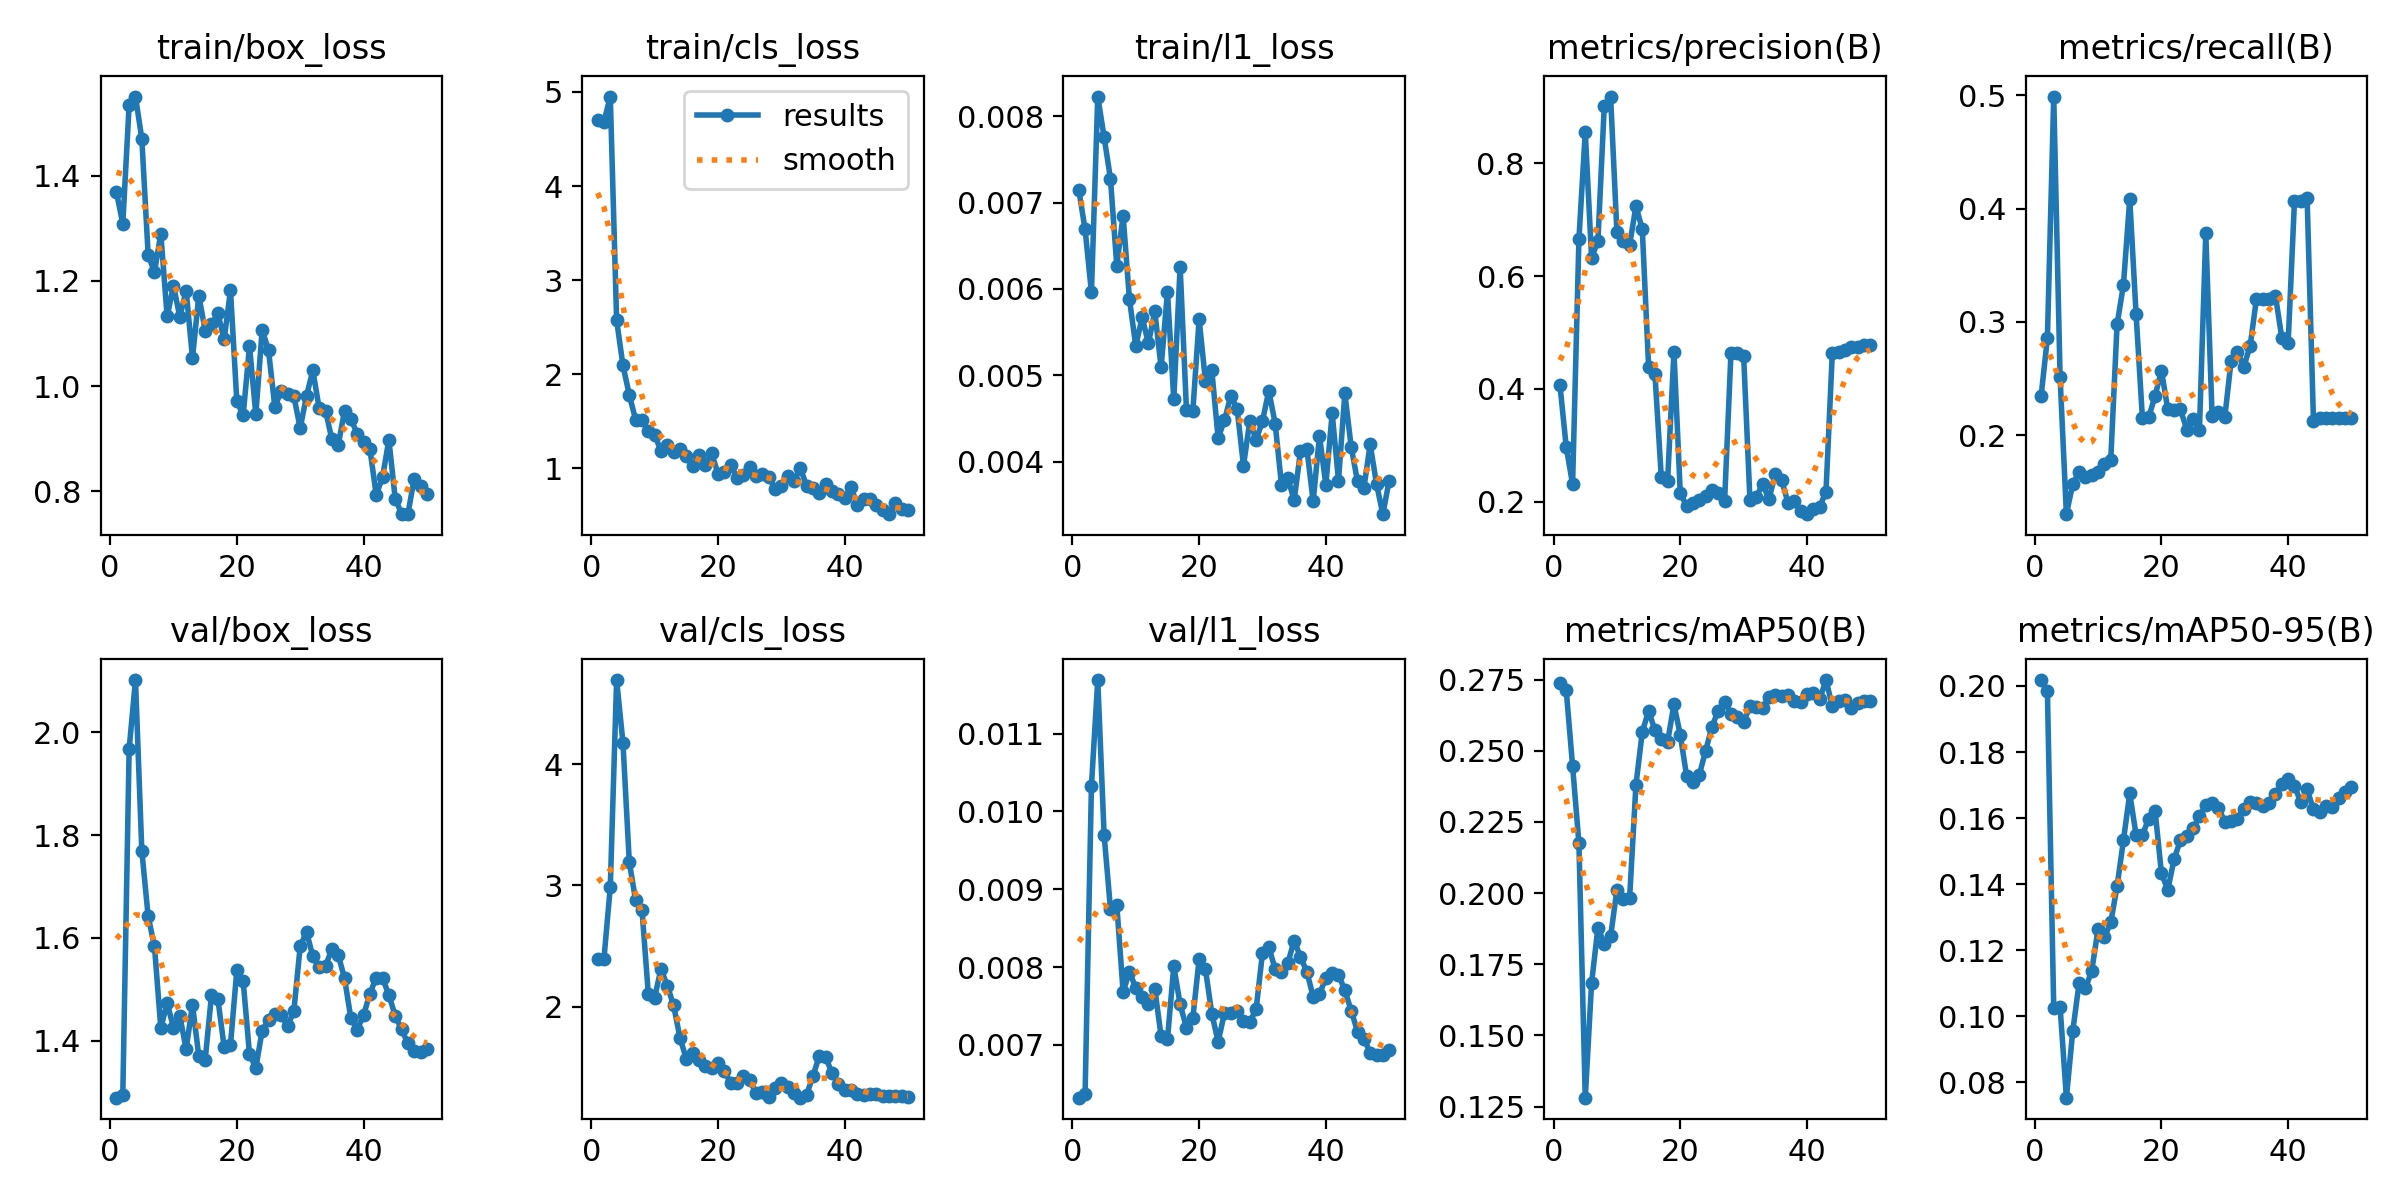

Values plotted in this chart, from the file beside it:
epoch, time, train/box_loss, train/cls_loss, train/l1_loss, metrics/precision(B), metrics/recall(B), metrics/mAP50(B), metrics/mAP50-95(B), val/box_loss, val/cls_loss, val/l1_loss, lr/pg0, lr/pg1, lr/pg2
1, 7.791, 1.369, 4.707, 0.00715, 0.4073, 0.2343, 0.2739, 0.2018, 1.289, 2.397, 0.00632, 0.0002083, 0.0002083, 0.0002083
2, 9.27, 1.308, 4.684, 0.00669, 0.2965, 0.2858, 0.2712, 0.1984, 1.294, 2.395, 0.00637, 0.0006126, 0.0006126, 0.0006126
3, 10.58, 1.535, 4.952, 0.00596, 0.2309, 0.499, 0.2447, 0.1026, 1.967, 2.987, 0.01033, 0.001, 0.001, 0.001
4, 12.44, 1.551, 2.575, 0.00823, 0.6654, 0.2516, 0.2175, 0.103, 2.102, 4.693, 0.01169, 0.001176, 0.001176, 0.001176
5, 14.16, 1.471, 2.095, 0.00776, 0.8557, 0.1303, 0.1281, 0.0754, 1.77, 4.176, 0.0097, 0.001151, 0.001151, 0.001151
6, 15.36, 1.25, 1.782, 0.00728, 0.6326, 0.1569, 0.1684, 0.09551, 1.642, 3.193, 0.00875, 0.001126, 0.001126, 0.001126
7, 16.57, 1.217, 1.518, 0.00627, 0.6623, 0.1676, 0.1879, 0.11, 1.583, 2.877, 0.0088, 0.001102, 0.001102, 0.001102
8, 17.85, 1.29, 1.516, 0.00685, 0.9013, 0.163, 0.1822, 0.1085, 1.424, 2.799, 0.00768, 0.001077, 0.001077, 0.001077
9, 19.11, 1.132, 1.397, 0.00588, 0.9184, 0.1647, 0.1848, 0.1139, 1.473, 2.109, 0.00794, 0.001052, 0.001052, 0.001052
10, 20.93, 1.191, 1.358, 0.00534, 0.6777, 0.1676, 0.2011, 0.1264, 1.425, 2.076, 0.00773, 0.001027, 0.001027, 0.001027
11, 22.3, 1.132, 1.187, 0.00567, 0.6616, 0.175, 0.1981, 0.1239, 1.448, 2.313, 0.00761, 0.001002, 0.001002, 0.001002
12, 23.57, 1.182, 1.251, 0.00537, 0.6553, 0.1782, 0.1982, 0.1284, 1.383, 2.173, 0.00753, 0.0009778, 0.0009778, 0.0009778
13, 25.62, 1.053, 1.173, 0.00574, 0.7237, 0.2979, 0.238, 0.1394, 1.47, 2.011, 0.00772, 0.000953, 0.000953, 0.000953
14, 27.33, 1.172, 1.207, 0.00509, 0.6835, 0.3325, 0.2566, 0.1532, 1.37, 1.744, 0.00711, 0.0009283, 0.0009283, 0.0009283
15, 28.54, 1.105, 1.127, 0.00597, 0.4394, 0.4086, 0.2641, 0.1675, 1.362, 1.57, 0.00707, 0.0009035, 0.0009035, 0.0009035
16, 29.8, 1.117, 1.028, 0.00472, 0.4263, 0.3067, 0.2572, 0.1549, 1.489, 1.623, 0.00801, 0.0008787, 0.0008787, 0.0008787
17, 31.13, 1.138, 1.138, 0.00626, 0.2435, 0.215, 0.2543, 0.1549, 1.482, 1.564, 0.00752, 0.000854, 0.000854, 0.000854
18, 32.34, 1.089, 1.039, 0.0046, 0.2371, 0.2161, 0.2532, 0.1599, 1.387, 1.507, 0.00722, 0.0008293, 0.0008293, 0.0008293
19, 33.57, 1.182, 1.16, 0.00458, 0.4656, 0.2347, 0.2663, 0.1622, 1.392, 1.496, 0.00734, 0.0008045, 0.0008045, 0.0008045
20, 34.79, 0.9709, 0.9446, 0.00565, 0.2149, 0.2571, 0.2556, 0.1433, 1.537, 1.537, 0.0081, 0.0007797, 0.0007797, 0.0007797
21, 36.06, 0.9442, 0.9632, 0.00493, 0.1923, 0.223, 0.2411, 0.1383, 1.516, 1.469, 0.00797, 0.000755, 0.000755, 0.000755
22, 37.35, 1.076, 1.037, 0.00506, 0.1977, 0.2226, 0.239, 0.1475, 1.374, 1.373, 0.0074, 0.0007302, 0.0007302, 0.0007302
23, 39.19, 0.9459, 0.9009, 0.00427, 0.2022, 0.223, 0.2415, 0.1534, 1.347, 1.369, 0.00704, 0.0007055, 0.0007055, 0.0007055
24, 40.99, 1.107, 0.9269, 0.00448, 0.2097, 0.2048, 0.25, 0.1546, 1.42, 1.428, 0.00741, 0.0006808, 0.0006808, 0.0006808
25, 42.22, 1.068, 1.015, 0.00476, 0.2199, 0.2141, 0.2585, 0.1569, 1.44, 1.396, 0.00741, 0.000656, 0.000656, 0.000656
26, 43.46, 0.9602, 0.9154, 0.00461, 0.2156, 0.2048, 0.2641, 0.1606, 1.452, 1.287, 0.00744, 0.0006312, 0.0006312, 0.0006312
27, 44.71, 0.991, 0.9384, 0.00395, 0.2019, 0.3782, 0.2672, 0.1639, 1.45, 1.296, 0.0073, 0.0006065, 0.0006065, 0.0006065
28, 46, 0.9846, 0.911, 0.00447, 0.4633, 0.2166, 0.263, 0.1646, 1.428, 1.253, 0.00729, 0.0005818, 0.0005818, 0.0005818
29, 47.31, 0.9808, 0.7841, 0.00425, 0.4633, 0.2207, 0.2617, 0.1631, 1.458, 1.33, 0.00746, 0.000557, 0.000557, 0.000557
30, 49.45, 0.9198, 0.8119, 0.00447, 0.4588, 0.2157, 0.2602, 0.1589, 1.583, 1.367, 0.00818, 0.0005322, 0.0005322, 0.0005322
31, 51.2, 0.9813, 0.921, 0.00482, 0.2021, 0.2657, 0.2657, 0.1592, 1.612, 1.336, 0.00826, 0.0005075, 0.0005075, 0.0005075
32, 53.64, 1.03, 0.8662, 0.00444, 0.2084, 0.2735, 0.2652, 0.1597, 1.564, 1.29, 0.00797, 0.0004827, 0.0004827, 0.0004827
33, 55.06, 0.9575, 1.001, 0.00373, 0.231, 0.2605, 0.265, 0.1628, 1.543, 1.25, 0.00794, 0.000458, 0.000458, 0.000458
34, 56.35, 0.9533, 0.8158, 0.00381, 0.2044, 0.2787, 0.269, 0.1648, 1.545, 1.276, 0.00805, 0.0004332, 0.0004332, 0.0004332
35, 57.6, 0.8987, 0.7879, 0.00355, 0.2487, 0.3204, 0.2695, 0.1645, 1.578, 1.43, 0.00834, 0.0004085, 0.0004085, 0.0004085
36, 58.83, 0.8873, 0.7344, 0.00412, 0.2382, 0.3204, 0.2693, 0.1638, 1.567, 1.596, 0.00813, 0.0003837, 0.0003837, 0.0003837
37, 60.08, 0.9529, 0.8361, 0.00415, 0.198, 0.3204, 0.2697, 0.1646, 1.521, 1.583, 0.00794, 0.000359, 0.000359, 0.000359
38, 61.31, 0.9372, 0.7616, 0.00354, 0.2014, 0.3231, 0.2675, 0.1674, 1.444, 1.454, 0.00762, 0.0003343, 0.0003343, 0.0003343
39, 62.62, 0.9094, 0.7277, 0.0043, 0.1841, 0.2861, 0.2672, 0.1704, 1.422, 1.366, 0.00765, 0.0003095, 0.0003095, 0.0003095
40, 63.87, 0.8929, 0.6878, 0.00373, 0.1777, 0.2814, 0.27, 0.172, 1.45, 1.311, 0.00786, 0.0002848, 0.0002848, 0.0002848
41, 67.83, 0.881, 0.8046, 0.00456, 0.1864, 0.4064, 0.2702, 0.1696, 1.491, 1.314, 0.00792, 0.00026, 0.00026, 0.00026
42, 69.69, 0.7929, 0.6065, 0.00378, 0.1908, 0.4064, 0.2681, 0.1649, 1.523, 1.284, 0.0079, 0.0002352, 0.0002352, 0.0002352
43, 70.97, 0.8262, 0.6714, 0.00479, 0.2175, 0.409, 0.2749, 0.1687, 1.522, 1.272, 0.0077, 0.0002105, 0.0002105, 0.0002105
44, 72.2, 0.8979, 0.6749, 0.00417, 0.4639, 0.2128, 0.2658, 0.1626, 1.489, 1.279, 0.00744, 0.0001857, 0.0001857, 0.0001857
45, 73.4, 0.7859, 0.6119, 0.00377, 0.4654, 0.2156, 0.2676, 0.1618, 1.449, 1.278, 0.00717, 0.000161, 0.000161, 0.000161
46, 74.63, 0.7569, 0.5542, 0.00369, 0.4698, 0.2154, 0.2679, 0.1637, 1.422, 1.268, 0.00708, 0.0001363, 0.0001363, 0.0001363
47, 75.81, 0.7561, 0.5141, 0.0042, 0.4735, 0.2154, 0.265, 0.1633, 1.395, 1.267, 0.0069, 0.0001115, 0.0001115, 0.0001115
48, 77.02, 0.8237, 0.6323, 0.00374, 0.4743, 0.2154, 0.2666, 0.1662, 1.38, 1.261, 0.00687, 8.675e-05, 8.675e-05, 8.675e-05
49, 78.62, 0.8097, 0.5687, 0.00339, 0.4775, 0.2151, 0.2674, 0.168, 1.378, 1.264, 0.00687, 6.2e-05, 6.2e-05, 6.2e-05
50, 80.37, 0.7947, 0.554, 0.00378, 0.4775, 0.2152, 0.2674, 0.1695, 1.383, 1.257, 0.00693, 3.725e-05, 3.725e-05, 3.725e-05
